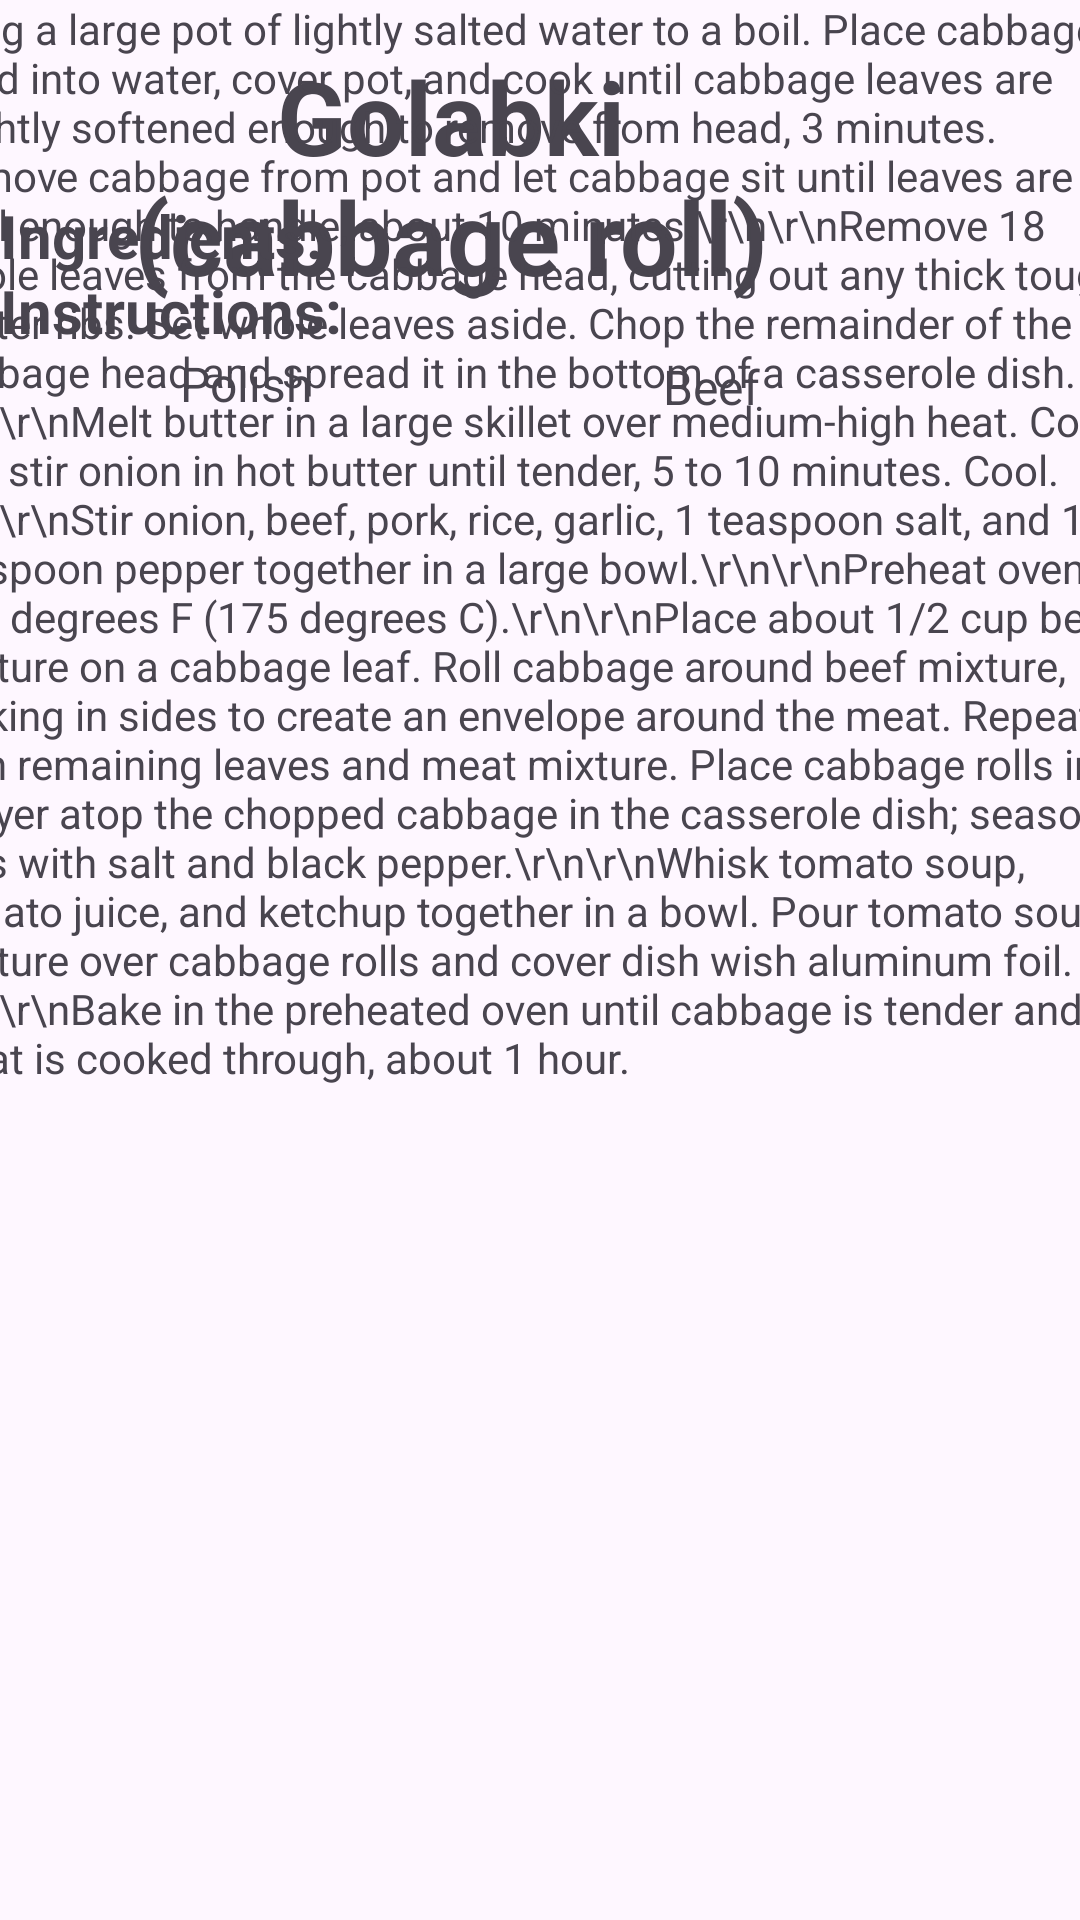

Produce the Android XML layout that renders to this screen, including the resource entries it uses.
<!-- AndroidManifest.xml: application theme Theme.Pokemeal -->
<!-- res/layout/activity_pack_detail.xml -->
<?xml version="1.0" encoding="utf-8"?>
<androidx.constraintlayout.widget.ConstraintLayout xmlns:android="http://schemas.android.com/apk/res/android"
    xmlns:app="http://schemas.android.com/apk/res-auto"
    xmlns:tools="http://schemas.android.com/tools"
    android:id="@+id/activity_detail_activity"
    android:layout_width="match_parent"
    android:layout_height="match_parent">

    <TextView
        android:id="@+id/textView_recipe_instructionsTitleTop"
        android:layout_width="wrap_content"
        android:layout_height="wrap_content"
        android:layout_marginTop="18dp"
        android:text="Instructions:"
        android:textSize="20sp"
        android:textStyle="bold"
        app:layout_constraintBottom_toTopOf="@+id/textView_recipe_instructions"
        app:layout_constraintTop_toBottomOf="@+id/recyclerView"
        tools:layout_editor_absoluteX="25dp" />

    <TextView
        android:id="@+id/textView_recipe_name"
        android:layout_width="265dp"
        android:layout_height="89dp"
        android:layout_marginTop="16dp"
        android:layout_marginEnd="20dp"
        android:text="Golabki (cabbage roll)"
        android:textAlignment="center"
        android:textSize="34sp"
        android:textStyle="bold"
        app:layout_constraintEnd_toStartOf="@+id/imageView"
        app:layout_constraintHorizontal_bias="0.285"
        app:layout_constraintStart_toStartOf="parent"
        app:layout_constraintTop_toTopOf="parent" />

    <ImageView
        android:id="@+id/imageView"
        android:layout_width="wrap_content"
        android:layout_height="wrap_content"
        android:layout_marginTop="12dp"
        android:layout_marginEnd="12dp"
        app:layout_constraintEnd_toEndOf="parent"
        app:layout_constraintTop_toTopOf="parent"
        tools:srcCompat="@tools:sample/avatars" />

    <TextView
        android:id="@+id/textView_recipe_area"
        android:layout_width="wrap_content"
        android:layout_height="wrap_content"
        android:layout_marginStart="60dp"
        android:layout_marginTop="12dp"
        android:text="Polish"
        android:textSize="16sp"
        app:layout_constraintStart_toStartOf="parent"
        app:layout_constraintTop_toBottomOf="@+id/textView_recipe_name" />

    <TextView
        android:id="@+id/textView_recipe_instructions"
        android:layout_width="409dp"
        android:layout_height="666dp"
        android:layout_marginStart="12dp"
        android:layout_marginEnd="12dp"
        android:text="Bring a large pot of lightly salted water to a boil. Place cabbage head into water, cover pot, and cook until cabbage leaves are slightly softened enough to remove from head, 3 minutes. Remove cabbage from pot and let cabbage sit until leaves are cool enough to handle, about 10 minutes.\r\n\r\nRemove 18 whole leaves from the cabbage head, cutting out any thick tough center ribs. Set whole leaves aside. Chop the remainder of the cabbage head and spread it in the bottom of a casserole dish.\r\n\r\nMelt butter in a large skillet over medium-high heat. Cook and stir onion in hot butter until tender, 5 to 10 minutes. Cool.\r\n\r\nStir onion, beef, pork, rice, garlic, 1 teaspoon salt, and 1/4 teaspoon pepper together in a large bowl.\r\n\r\nPreheat oven to 350 degrees F (175 degrees C).\r\n\r\nPlace about 1/2 cup beef mixture on a cabbage leaf. Roll cabbage around beef mixture, tucking in sides to create an envelope around the meat. Repeat with remaining leaves and meat mixture. Place cabbage rolls in a layer atop the chopped cabbage in the casserole dish; season rolls with salt and black pepper.\r\n\r\nWhisk tomato soup, tomato juice, and ketchup together in a bowl. Pour tomato soup mixture over cabbage rolls and cover dish wish aluminum foil.\r\n\r\nBake in the preheated oven until cabbage is tender and meat is cooked through, about 1 hour."
        app:layout_constraintEnd_toEndOf="parent"
        app:layout_constraintHorizontal_bias="0.5"
        app:layout_constraintStart_toStartOf="parent"
        tools:layout_editor_absoluteY="422dp" />

    <TextView
        android:id="@+id/textView_recipe_instructionsTitleBottom"
        android:layout_width="wrap_content"
        android:layout_height="wrap_content"
        android:layout_marginTop="18dp"
        android:text="Ingredients:"
        android:textSize="20sp"
        android:textStyle="bold"
        app:layout_constraintBottom_toTopOf="@+id/recyclerView"
        app:layout_constraintTop_toBottomOf="@+id/textView_recipe_area"
        tools:layout_editor_absoluteX="25dp" />

    <TextView
        android:id="@+id/textView_recipe_type"
        android:layout_width="wrap_content"
        android:layout_height="wrap_content"
        android:layout_marginTop="13dp"
        android:layout_marginEnd="33dp"
        android:text="Beef"
        android:textSize="16sp"
        app:layout_constraintEnd_toStartOf="@+id/imageView"
        app:layout_constraintHorizontal_bias="0.655"
        app:layout_constraintStart_toEndOf="@+id/textView_recipe_area"
        app:layout_constraintTop_toBottomOf="@+id/textView_recipe_name" />

    <androidx.recyclerview.widget.RecyclerView
        android:id="@+id/recyclerView"
        android:layout_width="408dp"
        android:layout_height="189dp"
        app:layout_constraintEnd_toEndOf="parent"
        app:layout_constraintHorizontal_bias="0.5"
        app:layout_constraintStart_toStartOf="parent"
        tools:layout_editor_absoluteY="185dp" />

    <WebView
        android:layout_width="431dp"
        android:layout_height="249dp"
        app:layout_constraintEnd_toEndOf="parent"
        app:layout_constraintHorizontal_bias="0.333"
        app:layout_constraintStart_toStartOf="parent"
        app:layout_constraintTop_toBottomOf="@+id/textView_recipe_instructions" />

</androidx.constraintlayout.widget.ConstraintLayout>
<!-- resources referenced by this layout -->
<resources>
  <style name="Theme.Pokemeal" parent="Base.Theme.Pokemeal" />
  <style name="Base.Theme.Pokemeal" parent="Theme.Material3.DayNight.NoActionBar">
          
          
      </style>
</resources>
